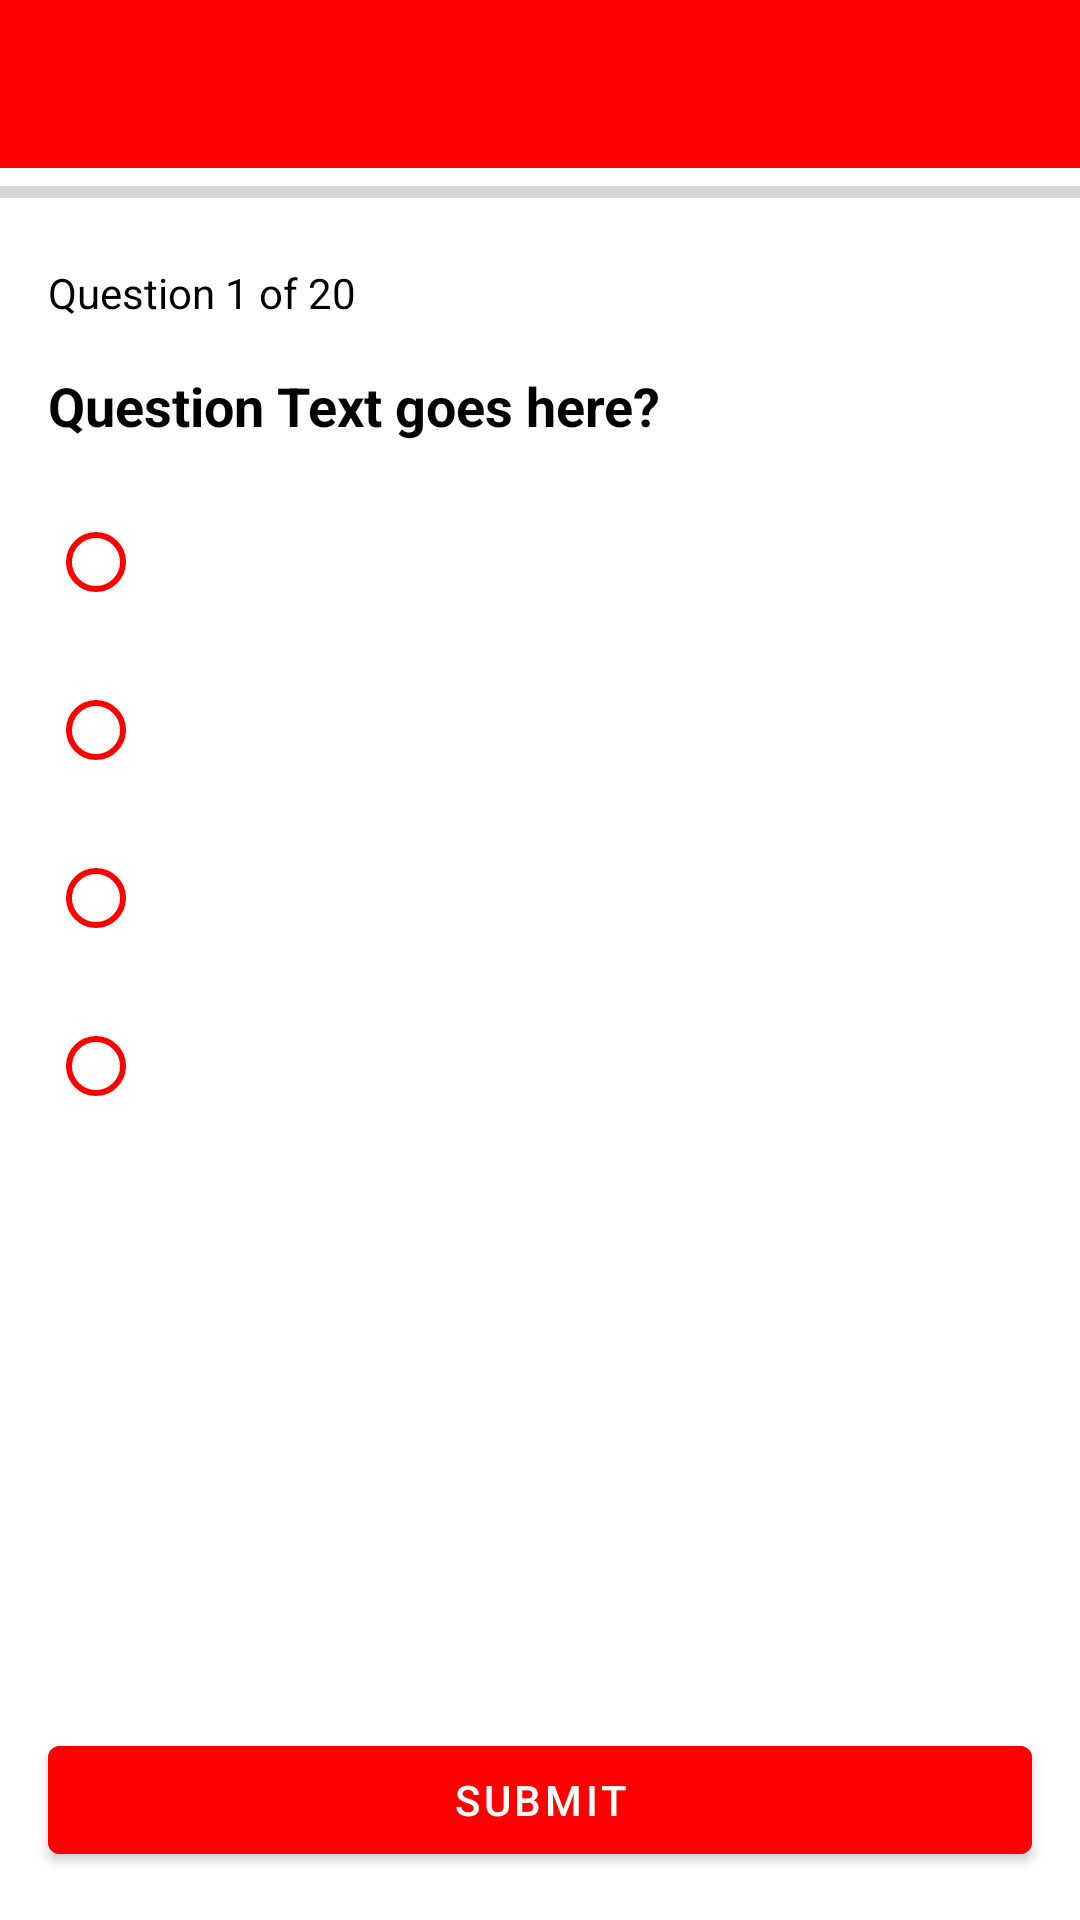

Write the Android layout XML for this screen, with the resource values it uses.
<!-- AndroidManifest.xml: activity theme Theme.CanadianCitizenshipApp -->
<!-- res/layout/activity_quiz.xml -->
<?xml version="1.0" encoding="utf-8"?>
<androidx.constraintlayout.widget.ConstraintLayout xmlns:android="http://schemas.android.com/apk/res/android"
    xmlns:app="http://schemas.android.com/apk/res-auto"
    android:layout_width="match_parent"
    android:layout_height="match_parent"
    android:background="#FFFFFF">

    <com.google.android.material.appbar.MaterialToolbar
        android:id="@+id/quizToolbar"
        android:layout_width="match_parent"
        android:layout_height="?attr/actionBarSize"
        android:background="#FF0000"
        app:titleTextColor="#FFFFFF"
        app:layout_constraintTop_toTopOf="parent" />

    <ProgressBar
        android:id="@+id/quizProgress"
        style="@style/Widget.AppCompat.ProgressBar.Horizontal"
        android:layout_width="match_parent"
        android:layout_height="wrap_content"
        android:progressTint="#FF0000"
        app:layout_constraintTop_toBottomOf="@id/quizToolbar" />

    <TextView
        android:id="@+id/tvQuestionCount"
        android:layout_width="wrap_content"
        android:layout_height="wrap_content"
        android:layout_margin="16dp"
        android:text="Question 1 of 20"
        android:textColor="?attr/colorOnSurface"
        app:layout_constraintStart_toStartOf="parent"
        app:layout_constraintTop_toBottomOf="@id/quizProgress" />

    <TextView
        android:id="@+id/tvQuestionText"
        android:layout_width="0dp"
        android:layout_height="wrap_content"
        android:layout_margin="16dp"
        android:text="Question Text goes here?"
        android:textColor="?attr/colorOnSurface"
        android:textSize="18sp"
        android:textStyle="bold"
        app:layout_constraintEnd_toEndOf="parent"
        app:layout_constraintStart_toStartOf="parent"
        app:layout_constraintTop_toBottomOf="@id/tvQuestionCount" />

    <RadioGroup
        android:id="@+id/rgOptions"
        android:layout_width="0dp"
        android:layout_height="wrap_content"
        android:layout_margin="16dp"
        app:layout_constraintEnd_toEndOf="parent"
        app:layout_constraintStart_toStartOf="parent"
        app:layout_constraintTop_toBottomOf="@id/tvQuestionText">

        <RadioButton
            android:id="@+id/rbOptionA"
            android:layout_width="match_parent"
            android:layout_height="wrap_content"
            android:layout_marginBottom="8dp"
            android:background="@android:color/transparent"
            android:padding="12dp"
            android:buttonTint="#FF0000"
            android:textColor="?attr/colorOnSurface" />

        <RadioButton
            android:id="@+id/rbOptionB"
            android:layout_width="match_parent"
            android:layout_height="wrap_content"
            android:layout_marginBottom="8dp"
            android:background="@android:color/transparent"
            android:padding="12dp"
            android:buttonTint="#FF0000"
            android:textColor="?attr/colorOnSurface" />

        <RadioButton
            android:id="@+id/rbOptionC"
            android:layout_width="match_parent"
            android:layout_height="wrap_content"
            android:layout_marginBottom="8dp"
            android:background="@android:color/transparent"
            android:padding="12dp"
            android:buttonTint="#FF0000"
            android:textColor="?attr/colorOnSurface" />

        <RadioButton
            android:id="@+id/rbOptionD"
            android:layout_width="match_parent"
            android:layout_height="wrap_content"
            android:layout_marginBottom="8dp"
            android:background="@android:color/transparent"
            android:padding="12dp"
            android:buttonTint="#FF0000"
            android:textColor="?attr/colorOnSurface" />
    </RadioGroup>

    <TextView
        android:id="@+id/tvExplanation"
        android:layout_width="0dp"
        android:layout_height="wrap_content"
        android:layout_margin="16dp"
        android:textColor="?attr/colorOnSurface"
        android:visibility="gone"
        app:layout_constraintEnd_toEndOf="parent"
        app:layout_constraintStart_toStartOf="parent"
        app:layout_constraintTop_toBottomOf="@id/rgOptions" />

    <com.google.android.material.button.MaterialButton
        android:id="@+id/btnSubmit"
        android:layout_width="0dp"
        android:layout_height="wrap_content"
        android:layout_margin="16dp"
        android:text="Submit"
        android:backgroundTint="#FF0000"
        android:textColor="#FFFFFF"
        app:layout_constraintBottom_toBottomOf="parent"
        app:layout_constraintEnd_toEndOf="parent"
        app:layout_constraintStart_toStartOf="parent" />

</androidx.constraintlayout.widget.ConstraintLayout>
<!-- resources referenced by this layout -->
<resources>
  <style name="Theme.CanadianCitizenshipApp" parent="Theme.MaterialComponents.DayNight.NoActionBar">
          <item name="colorPrimary">@color/canadian_red</item>
          <item name="colorPrimaryVariant">@color/canadian_red</item>
          <item name="colorOnPrimary">@color/white</item>
          <item name="colorSecondary">@color/canadian_red</item>
          <item name="colorSecondaryVariant">@color/canadian_red</item>
          <item name="colorOnSecondary">@color/black</item>
          <item name="android:statusBarColor">@color/canadian_red</item>
          <item name="android:windowBackground">@color/canadian_white</item>
          <item name="colorSurface">@color/white</item>
          <item name="colorOnSurface">@color/black</item>
      </style>
  <color name="canadian_red">#FF0000</color>
  <color name="white">#FFFFFFFF</color>
  <color name="black">#FF000000</color>
  <color name="canadian_white">#FFFFFF</color>
</resources>
